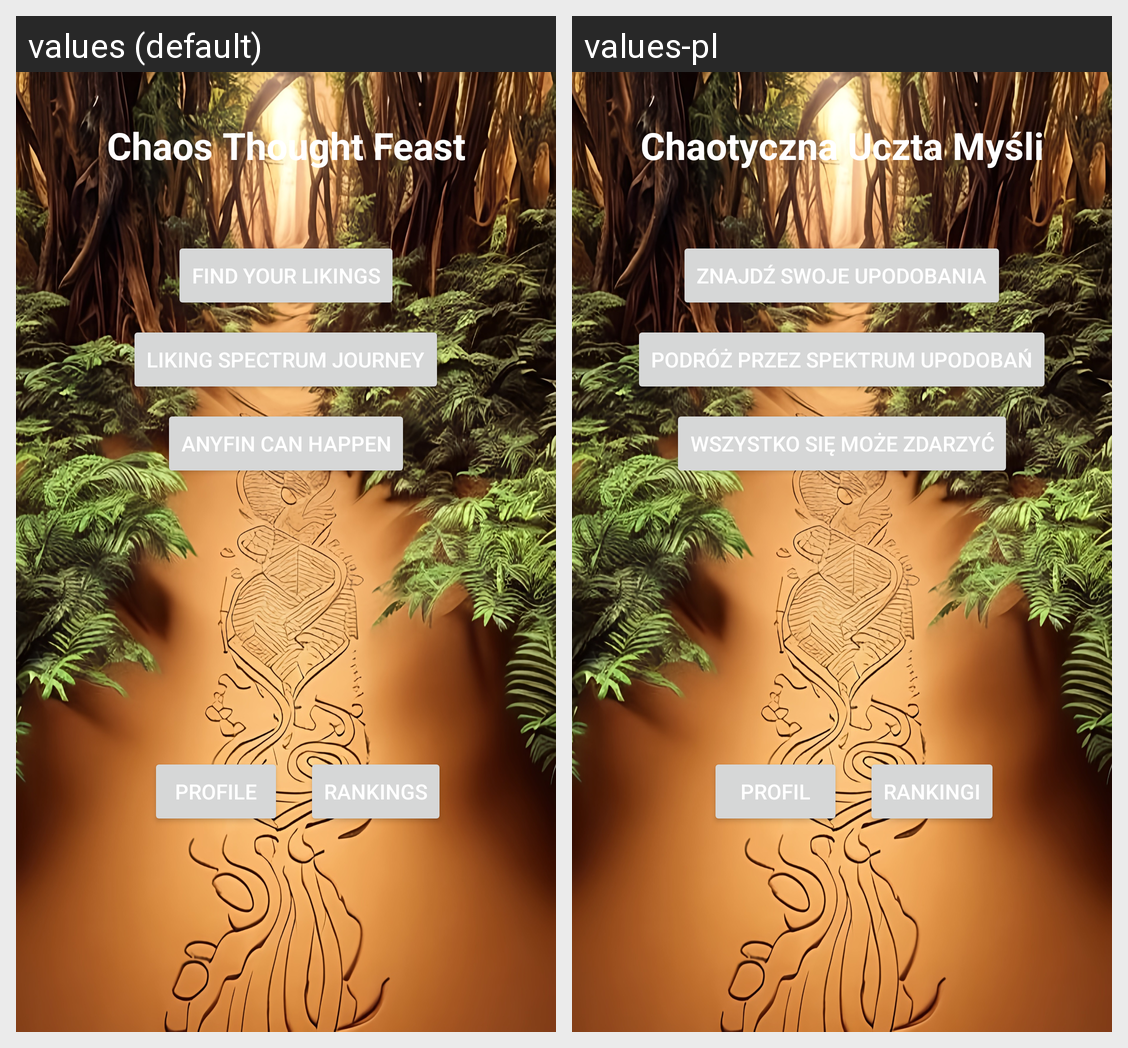

For this localized Android screen grid, give each drawn string resource with its value in every locale shown.
Android screen res/layout/activity_main_menu.xml rendered under 2 locales, left to right: values (default), values-pl. Device: Nexus 5 (rendered at 1080×1920; each locale shown at half size, 540×960, under a caption strip naming it); theme Theme.QuizApp.
Strings drawn on this screen, with the default value and each locale's value (text and hints the layout hard-codes, and strings that could not be matched under every locale, appear in the picture but are not listed):

mindless_thought_cake
  values: Chaos Thought Feast
  values-pl: Chaotyczna Uczta Myśli

find_your_likings
  values: Find Your Likings
  values-pl: Znajdź swoje Upodobania

liking_spectrum_journey
  values: Liking Spectrum Journey
  values-pl: Podróż przez Spektrum Upodobań

anyfin_can_happen
  values: Anyfin Can Happen
  values-pl: Wszystko się może zdarzyć

profile
  values: Profile
  values-pl: Profil

rankings
  values: Rankings
  values-pl: Rankingi
